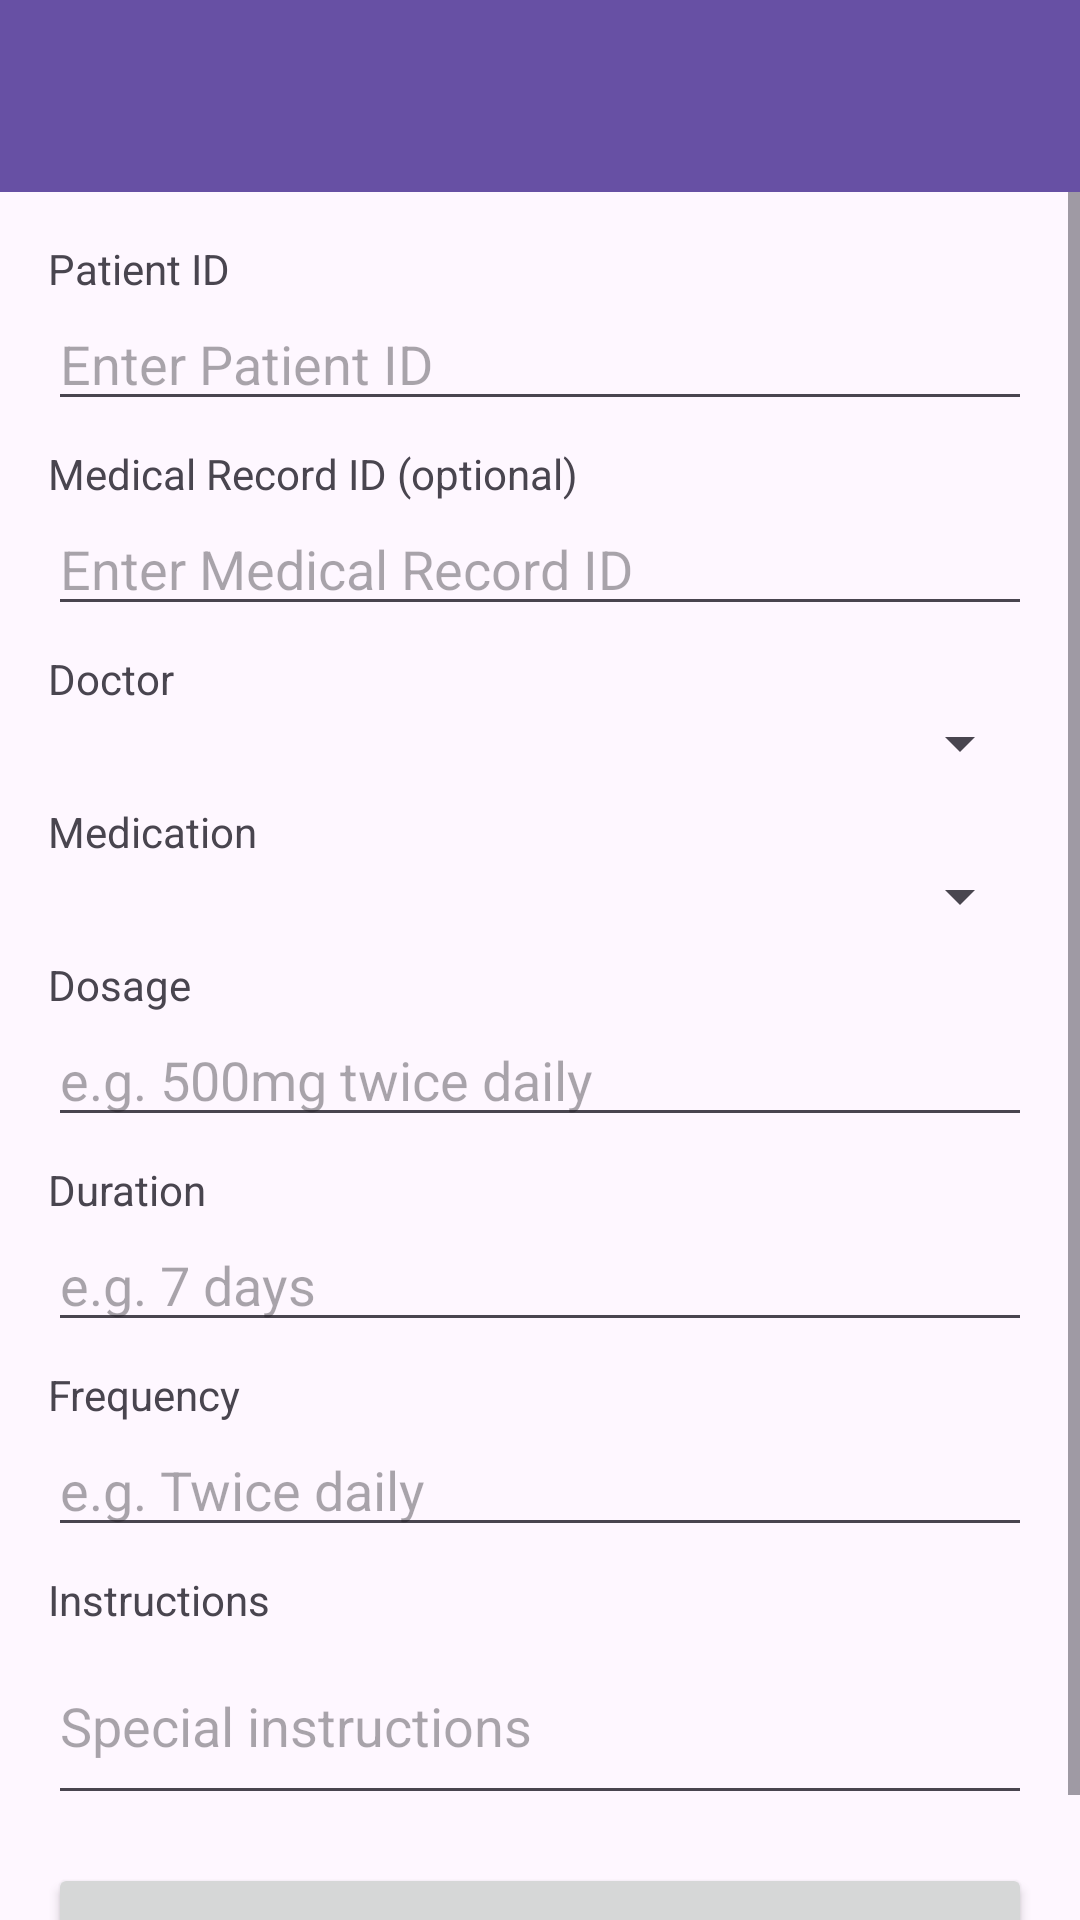

This screen was rendered from an Android layout file. Write that file and the resources it references.
<!-- AndroidManifest.xml: application theme Theme._4200FinalProj -->
<!-- res/layout/activity_prescription_form.xml -->
<?xml version="1.0" encoding="utf-8"?>
<LinearLayout xmlns:android="http://schemas.android.com/apk/res/android"
    android:layout_width="match_parent"
    android:layout_height="match_parent"
    android:orientation="vertical">

    <androidx.appcompat.widget.Toolbar
        android:id="@+id/toolbar"
        android:layout_width="match_parent"
        android:layout_height="?attr/actionBarSize"
        android:background="?attr/colorPrimary"
        android:theme="@style/ThemeOverlay.AppCompat.Dark.ActionBar" />

    <ScrollView
        android:layout_width="match_parent"
        android:layout_height="match_parent">

        <LinearLayout
            android:layout_width="match_parent"
            android:layout_height="wrap_content"
            android:orientation="vertical"
            android:padding="16dp">

            <TextView
                android:layout_width="match_parent"
                android:layout_height="wrap_content"
                android:text="Patient ID" />

            <EditText
                android:id="@+id/etPatientId"
                android:layout_width="match_parent"
                android:layout_height="wrap_content"
                android:hint="Enter Patient ID"
                android:inputType="number" />

            <TextView
                android:layout_width="match_parent"
                android:layout_height="wrap_content"
                android:text="Medical Record ID (optional)"
                android:layout_marginTop="8dp" />

            <EditText
                android:id="@+id/etMedicalRecordId"
                android:layout_width="match_parent"
                android:layout_height="wrap_content"
                android:hint="Enter Medical Record ID"
                android:inputType="number" />

            <TextView
                android:layout_width="match_parent"
                android:layout_height="wrap_content"
                android:text="Doctor"
                android:layout_marginTop="8dp" />

            <Spinner
                android:id="@+id/spinnerDoctor"
                android:layout_width="match_parent"
                android:layout_height="wrap_content" />

            <TextView
                android:layout_width="match_parent"
                android:layout_height="wrap_content"
                android:text="Medication"
                android:layout_marginTop="8dp" />

            <Spinner
                android:id="@+id/spinnerMedication"
                android:layout_width="match_parent"
                android:layout_height="wrap_content" />

            <TextView
                android:layout_width="match_parent"
                android:layout_height="wrap_content"
                android:text="Dosage"
                android:layout_marginTop="8dp" />

            <EditText
                android:id="@+id/etDosage"
                android:layout_width="match_parent"
                android:layout_height="wrap_content"
                android:hint="e.g. 500mg twice daily"
                android:inputType="text" />

            <TextView
                android:layout_width="match_parent"
                android:layout_height="wrap_content"
                android:text="Duration"
                android:layout_marginTop="8dp" />

            <EditText
                android:id="@+id/etDuration"
                android:layout_width="match_parent"
                android:layout_height="wrap_content"
                android:hint="e.g. 7 days"
                android:inputType="text" />

            <TextView
                android:layout_width="match_parent"
                android:layout_height="wrap_content"
                android:text="Frequency"
                android:layout_marginTop="8dp" />

            <EditText
                android:id="@+id/etFrequency"
                android:layout_width="match_parent"
                android:layout_height="wrap_content"
                android:hint="e.g. Twice daily"
                android:inputType="text" />

            <TextView
                android:layout_width="match_parent"
                android:layout_height="wrap_content"
                android:text="Instructions"
                android:layout_marginTop="8dp" />

            <EditText
                android:id="@+id/etInstructions"
                android:layout_width="match_parent"
                android:layout_height="wrap_content"
                android:hint="Special instructions"
                android:inputType="textMultiLine"
                android:minLines="2" />

            <Button
                android:id="@+id/btnSave"
                android:layout_width="match_parent"
                android:layout_height="wrap_content"
                android:layout_marginTop="16dp"
                android:text="Save" />

        </LinearLayout>
    </ScrollView>

</LinearLayout>
<!-- resources referenced by this layout -->
<resources>
  <style name="Theme._4200FinalProj" parent="Base.Theme._4200FinalProj" />
  <style name="Base.Theme._4200FinalProj" parent="Theme.Material3.DayNight.NoActionBar">
          
          
      </style>
</resources>
